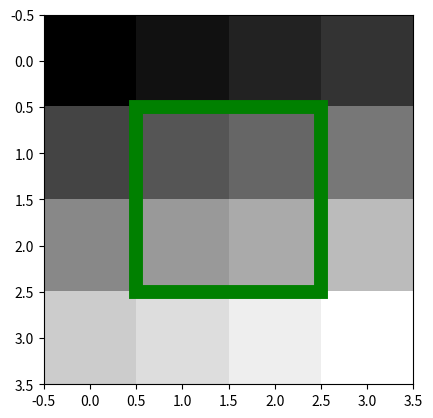

Recreate this plot in Python.
# patches example

import numpy as np
import matplotlib.pyplot as plt
from matplotlib.patches import Rectangle


# The image
X = np.arange(16).reshape(4, 4)

# highlight some feature in the
# middle boxes.
fig = plt.figure()

ax = fig.add_subplot(111)
# grid of gray rectangles
ax.imshow(X, cmap = plt.cm.gray,  # cm = colormap
		interpolation ='nearest')

# green rectangle
ax.add_patch( Rectangle((0.5, 0.5),
						2, 2,
						fc ='none',
						ec ='g',
						lw = 10) )

plt.show()

